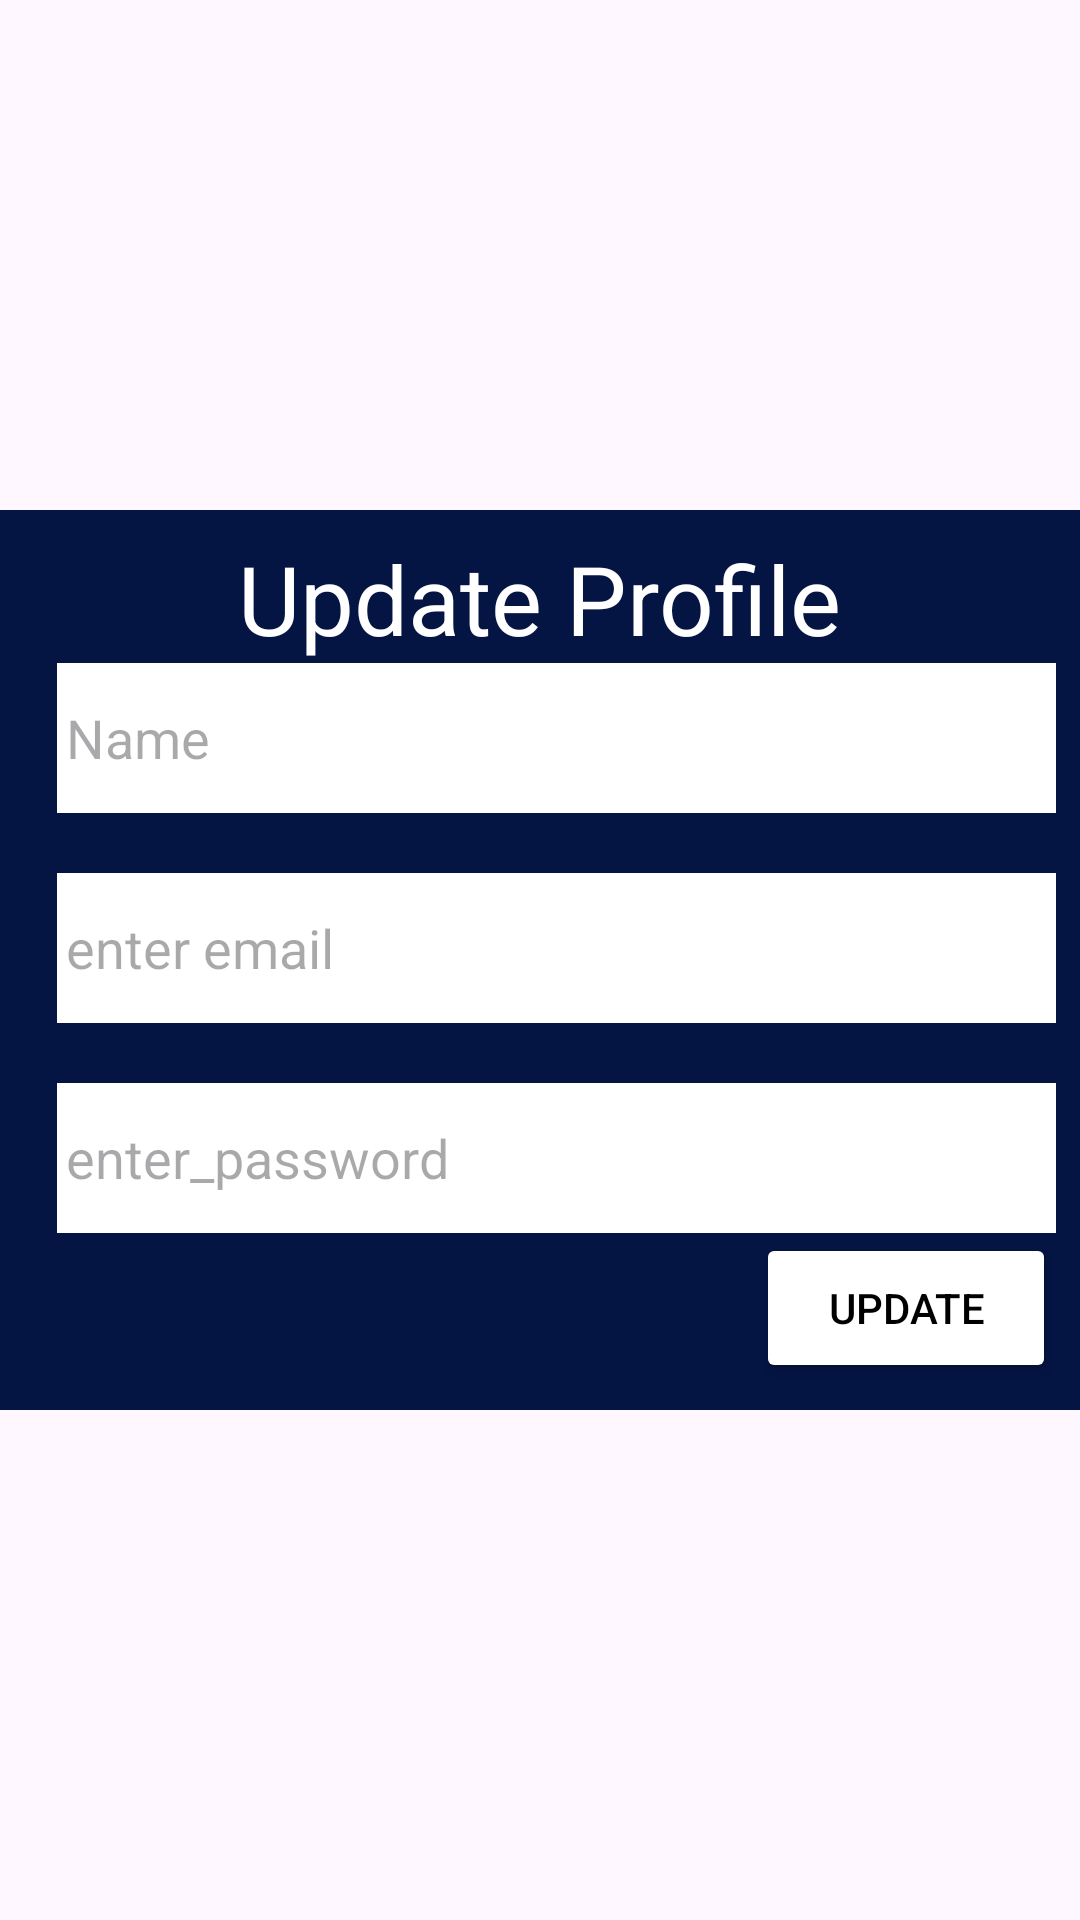

Here is an Android app screen rendered from its layout file. Give the layout XML and the strings, colors and styles it references.
<!-- AndroidManifest.xml: application theme Theme.Material3.Light.NoActionBar -->
<!-- res/layout/activity_update_profile.xml -->
<?xml version="1.0" encoding="utf-8"?>
<RelativeLayout xmlns:android="http://schemas.android.com/apk/res/android"
    xmlns:tools="http://schemas.android.com/tools"
    android:id="@+id/p"
    tools:context=".updateProfile"
    android:layout_height="match_parent"
    android:layout_width="match_parent"
    android:layout_gravity="center_vertical">

    <LinearLayout
        android:id="@+id/pro"
        android:layout_width="426dp"
        android:layout_height="300dp"
        android:layout_centerInParent="true"
        android:background="@color/blue"
        android:orientation="vertical"
        android:padding="8dp">


        <TextView
            android:layout_width="wrap_content"
            android:layout_height="wrap_content"
            android:layout_gravity="center"
            android:text="@string/update_profile"
            android:textColor="@color/white"
            android:textSize="32sp" />

        <EditText
            android:id="@+id/names"
            android:layout_width="400dp"
            android:layout_height="50dp"
            android:layout_marginStart="11dp"
            android:autofillHints="no"
            android:padding="3dp"
            android:background="@color/white"
            android:hint="@string/name"
            android:inputType="text" />

        <View
            android:layout_width="match_parent"
            android:layout_height="20dp" />

        <EditText
            android:id="@+id/new_email"
            android:layout_width="390dp"
            android:layout_height="50dp"
            android:layout_marginStart="11dp"
            android:autofillHints="no"
            android:padding="3dp"
            android:background="@color/white"
            android:hint="@string/enter_email"
            android:inputType="textEmailAddress" />

        <View
            android:layout_width="match_parent"
            android:layout_height="20dp" />

        <EditText
            android:id="@+id/new_pass"
            android:layout_width="390dp"
            android:layout_height="50dp"
            android:layout_marginStart="11dp"
            android:autofillHints="no"
            android:padding="3dp"
            android:background="@color/white"
            android:hint="@string/enter_password"
            android:inputType="textPassword" />

        <Button
            android:id="@+id/update_pro"
            android:layout_width="100dp"
            android:layout_height="50dp"
            android:layout_gravity="end"
            android:backgroundTint="@color/white"
            android:text="@string/update"
            android:textColor="@color/black" />
    </LinearLayout>


</RelativeLayout>
<!-- resources referenced by this layout -->
<resources>
  <color name="black">#000</color>
  <color name="blue">#041443</color>
  <color name="white">#FFFF</color>
  <string name="enter_email">enter email</string>
  <string name="enter_password">enter_password</string>
  <string name="name">Name</string>
  <string name="update">Update</string>
  <string name="update_profile">Update Profile</string>
</resources>
